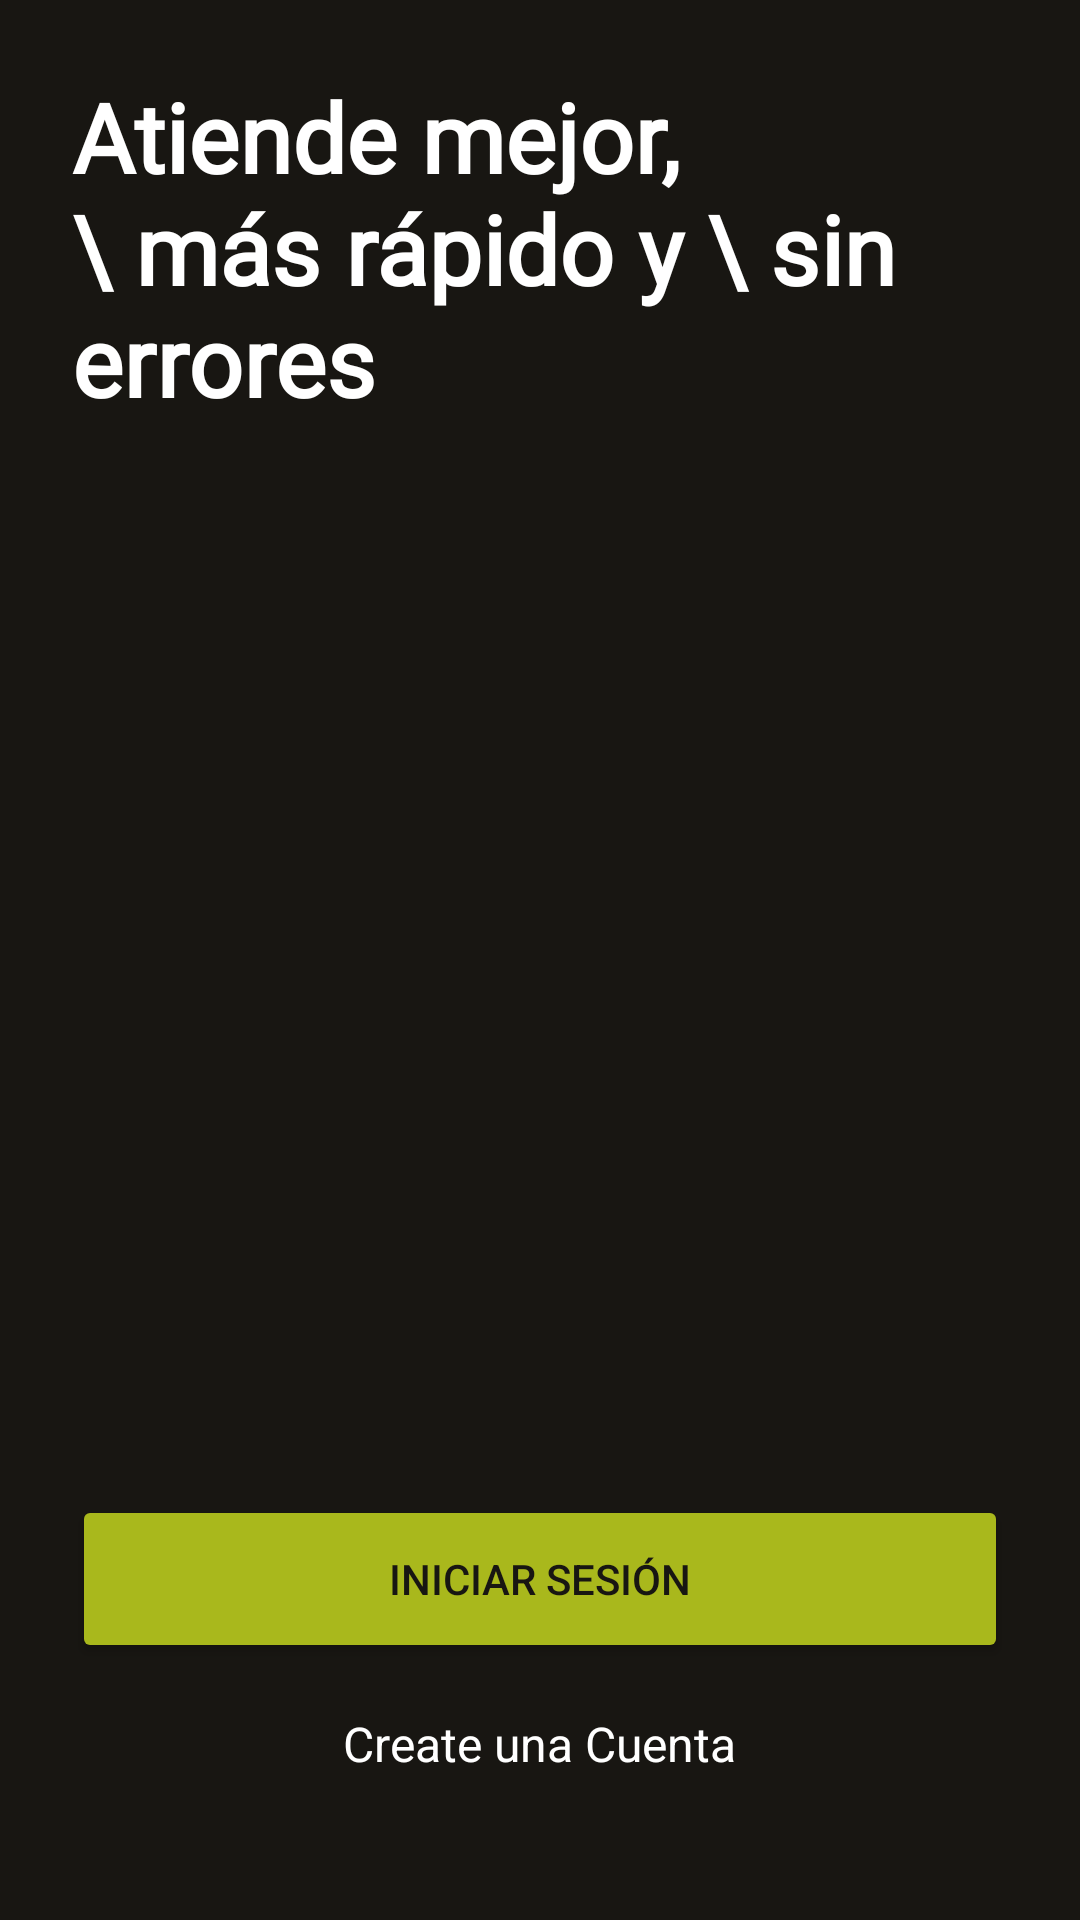

Android layout source for this screen:
<!-- AndroidManifest.xml: application theme Theme.ElLimonysuCausa -->
<!-- res/layout/activity_welcome.xml -->
<?xml version="1.0" encoding="utf-8"?>
<LinearLayout
    xmlns:android="http://schemas.android.com/apk/res/android"
    android:layout_width="match_parent"
    android:layout_height="match_parent"
    android:orientation="vertical"
    android:gravity="center"
    android:padding="24dp"
    android:background="@color/black">

    <TextView
        android:layout_width="wrap_content"
        android:layout_height="wrap_content"
        android:text="Atiende mejor,             \ más rápido y \ sin errores"
        android:textSize="32sp"
        android:textColor="@color/white"
        android:fontFamily="@font/lunasima"
        android:gravity="left"
        android:textStyle="bold"

        android:layout_marginBottom="48dp"/>

    <Space
        android:layout_width="match_parent"
        android:layout_height="0dp"
        android:layout_weight="1" />

    <ImageView
        android:layout_width="120dp"
        android:layout_height="120dp"
        android:src="@drawable/logolimonysucausa"
        android:layout_marginBottom="24dp"
        android:contentDescription="App logo" />




    <Button
        android:id="@+id/btnSignIn"
        android:layout_width="match_parent"
        android:layout_height="56dp"
        android:text="Iniciar Sesión"
        android:textColor="@color/black"
        android:backgroundTint="@color/verde_limon"
        android:layout_marginBottom="16dp"
        />

    
    <TextView
        android:id="@+id/btnCreateAccount"
        android:layout_width="wrap_content"
        android:layout_height="wrap_content"
        android:text="Create una Cuenta"
        android:textColor="@color/white"
        android:textSize="16sp"
        android:layout_marginBottom="24dp"/>



</LinearLayout>
<!-- resources referenced by this layout -->
<resources>
  <color name="black">#181612</color>
  <color name="verde_limon">#A9B81C</color>
  <color name="white">#FFFFFFFF</color>
  <style name="Theme.ElLimonysuCausa" parent="Base.Theme.ElLimonysuCausa" />
  <style name="Base.Theme.ElLimonysuCausa" parent="Theme.Material3.DayNight.NoActionBar">
          
          
      </style>
</resources>
